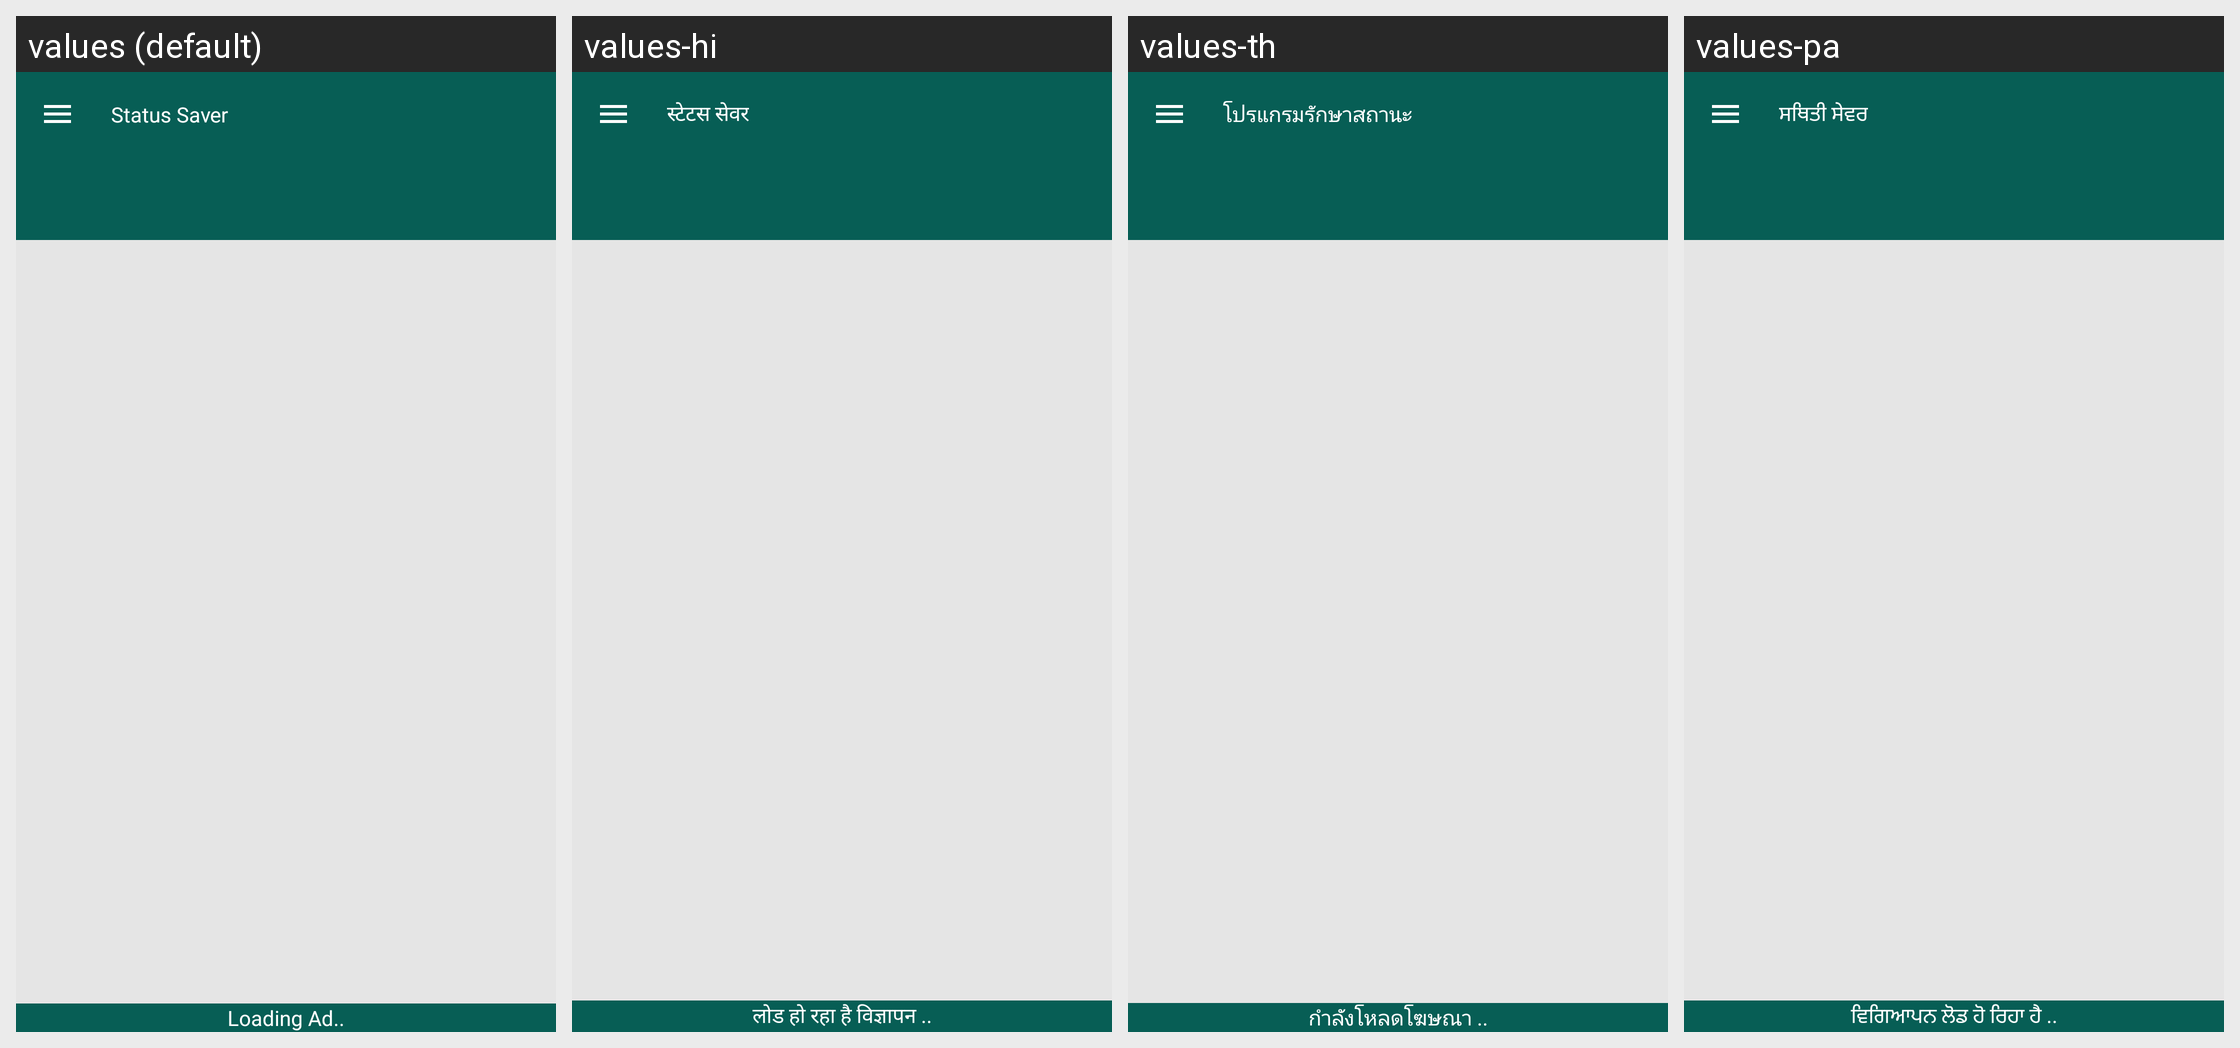

Here is an Android app screen in its default locale and in the app's own translations. Write out the translated-string differences for the strings that appear on this screen.
Android screen res/layout/activity_main.xml rendered under 4 locales, left to right: values (default), values-hi, values-th, values-pa. Device: Nexus 5 (rendered at 1080×1920; each locale shown at half size, 540×960, under a caption strip naming it); theme AppTheme.
Other locales in the repository, not shown: values-am, values-ar, values-az, values-be, values-bn, values-ca, values-cs, values-da, values-de, values-el, values-es, values-et, values-eu, values-fa, values-fr, values-gl, values-hr, values-hu, values-hy, values-in, values-is, values-it, values-ja, values-ka, values-kk, values-km, values-kn, values-ko, values-ky, values-lo, values-lt, values-lv, values-mn, values-mr, values-no, values-ro, values-ru, values-sl, values-sr, values-ta, values-te, values-tr, values-uk, values-vi, values-zh, values-zh-rHK, values-zu.
Strings drawn on this screen, with the default value and each locale's value (text and hints the layout hard-codes, and strings that could not be matched under every locale, appear in the picture but are not listed):

app_name
  values: Status Saver
  values-hi: स्टेटस सेवर
  values-th: โปรแกรมรักษาสถานะ
  values-pa: ਸਥਿਤੀ ਸੇਵਰ

loading_ads
  values: Loading Ad..
  values-hi: लोड हो रहा है विज्ञापन ..
  values-th: กำลังโหลดโฆษณา ..
  values-pa: ਵਿਗਿਆਪਨ ਲੋਡ ਹੋ ਰਿਹਾ ਹੈ ..
